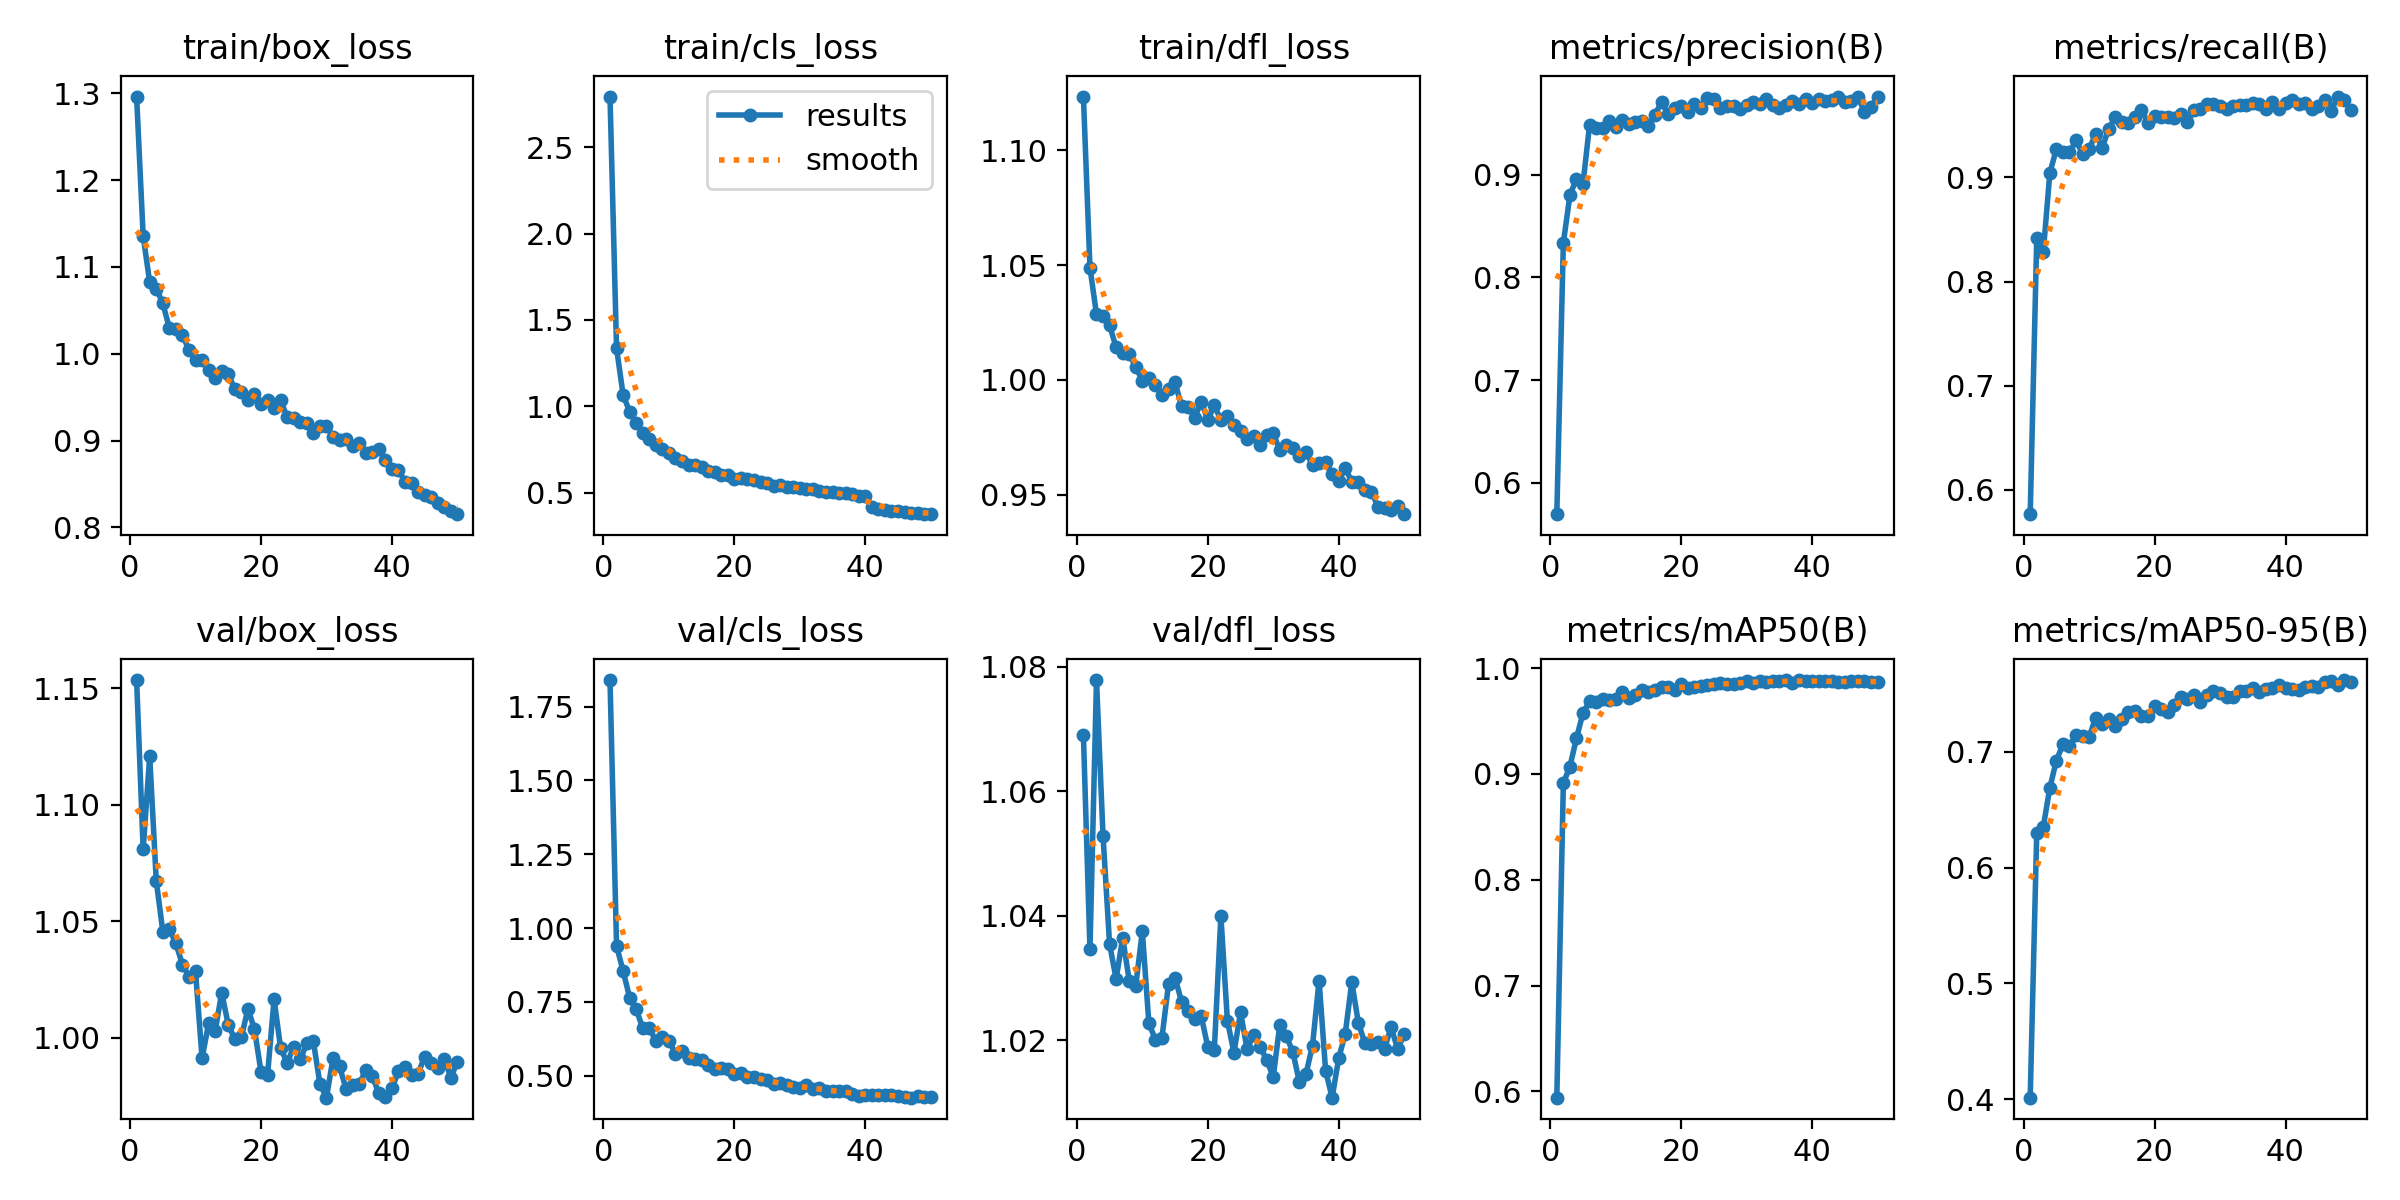

Data behind this chart, as committed beside it:
epoch, time, train/box_loss, train/cls_loss, train/dfl_loss, metrics/precision(B), metrics/recall(B), metrics/mAP50(B), metrics/mAP50-95(B), val/box_loss, val/cls_loss, val/dfl_loss, lr/pg0, lr/pg1, lr/pg2
1, 23.83, 1.296, 2.794, 1.123, 0.5693, 0.5767, 0.594, 0.4012, 1.153, 1.84, 1.069, 0.000236, 0.000236, 0.000236
2, 41.27, 1.136, 1.337, 1.049, 0.8336, 0.8415, 0.8913, 0.6301, 1.081, 0.9398, 1.035, 0.0004646, 0.0004646, 0.0004646
3, 59.59, 1.082, 1.066, 1.029, 0.8798, 0.8286, 0.907, 0.6352, 1.121, 0.8542, 1.078, 0.0006838, 0.0006838, 0.0006838
4, 75.92, 1.075, 0.9682, 1.028, 0.8962, 0.9042, 0.9336, 0.6691, 1.067, 0.7645, 1.053, 0.0006716, 0.0006716, 0.0006716
5, 93.26, 1.058, 0.9047, 1.024, 0.8911, 0.9273, 0.9576, 0.6925, 1.046, 0.7249, 1.035, 0.0006575, 0.0006575, 0.0006575
6, 111.5, 1.03, 0.8455, 1.014, 0.9482, 0.9242, 0.9688, 0.7066, 1.047, 0.6607, 1.03, 0.0006433, 0.0006433, 0.0006433
7, 131.8, 1.028, 0.8098, 1.012, 0.9451, 0.924, 0.9681, 0.7051, 1.04, 0.6614, 1.036, 0.0006292, 0.0006292, 0.0006292
8, 152.6, 1.021, 0.7754, 1.011, 0.9453, 0.9354, 0.9704, 0.7143, 1.031, 0.618, 1.03, 0.000615, 0.000615, 0.000615
9, 175.5, 1.004, 0.7527, 1.006, 0.952, 0.9226, 0.9695, 0.7137, 1.026, 0.6297, 1.029, 0.0006009, 0.0006009, 0.0006009
10, 203.3, 0.993, 0.7272, 0.9996, 0.9465, 0.9271, 0.9708, 0.7128, 1.028, 0.6173, 1.038, 0.0005868, 0.0005868, 0.0005868
11, 231.8, 0.9924, 0.7027, 1.001, 0.953, 0.9419, 0.977, 0.7294, 0.9912, 0.5748, 1.023, 0.0005726, 0.0005726, 0.0005726
12, 261.1, 0.9816, 0.6806, 0.9979, 0.9494, 0.9285, 0.972, 0.7244, 1.006, 0.5847, 1.02, 0.0005585, 0.0005585, 0.0005585
13, 289.9, 0.972, 0.6619, 0.9934, 0.9518, 0.9467, 0.9745, 0.7288, 1.003, 0.5585, 1.02, 0.0005444, 0.0005444, 0.0005444
14, 318.2, 0.9796, 0.661, 0.9961, 0.9524, 0.9576, 0.9795, 0.7224, 1.019, 0.5558, 1.029, 0.0005302, 0.0005302, 0.0005302
15, 346, 0.9762, 0.6464, 0.9989, 0.947, 0.9534, 0.9778, 0.7281, 1.006, 0.5544, 1.03, 0.0005161, 0.0005161, 0.0005161
16, 372.7, 0.9595, 0.625, 0.9885, 0.9585, 0.9526, 0.979, 0.734, 0.9994, 0.5361, 1.026, 0.0005019, 0.0005019, 0.0005019
17, 400.3, 0.9562, 0.6171, 0.9881, 0.9708, 0.9575, 0.9822, 0.7354, 1, 0.5228, 1.025, 0.0004878, 0.0004878, 0.0004878
18, 426.5, 0.9464, 0.6009, 0.9836, 0.959, 0.9646, 0.9826, 0.7311, 1.012, 0.5251, 1.023, 0.0004737, 0.0004737, 0.0004737
19, 453.2, 0.9539, 0.5993, 0.9906, 0.9646, 0.9524, 0.979, 0.7313, 1.004, 0.5232, 1.024, 0.0004595, 0.0004595, 0.0004595
20, 479.8, 0.9417, 0.5807, 0.9825, 0.9674, 0.9588, 0.9847, 0.7398, 0.9854, 0.5051, 1.019, 0.0004454, 0.0004454, 0.0004454
21, 506.2, 0.9462, 0.5856, 0.9889, 0.9608, 0.9584, 0.9812, 0.7369, 0.9839, 0.5087, 1.018, 0.0004313, 0.0004313, 0.0004313
22, 533.2, 0.9378, 0.5771, 0.9826, 0.9689, 0.9577, 0.982, 0.734, 1.017, 0.4941, 1.04, 0.0004171, 0.0004171, 0.0004171
23, 560.5, 0.9464, 0.5705, 0.9843, 0.9652, 0.9573, 0.9828, 0.7402, 0.9956, 0.4968, 1.023, 0.000403, 0.000403, 0.000403
24, 588.3, 0.9271, 0.5603, 0.9802, 0.9749, 0.961, 0.9837, 0.7473, 0.9892, 0.4901, 1.018, 0.0003888, 0.0003888, 0.0003888
25, 616.1, 0.9257, 0.5536, 0.9776, 0.9741, 0.9533, 0.9853, 0.7453, 0.9962, 0.4847, 1.024, 0.0003747, 0.0003747, 0.0003747
26, 644, 0.921, 0.5357, 0.9742, 0.9651, 0.9643, 0.9856, 0.7491, 0.9907, 0.4707, 1.019, 0.0003606, 0.0003606, 0.0003606
27, 671.8, 0.9205, 0.5413, 0.9755, 0.9671, 0.9661, 0.9849, 0.7431, 0.9976, 0.4755, 1.021, 0.0003464, 0.0003464, 0.0003464
28, 700.1, 0.9092, 0.5332, 0.9716, 0.9674, 0.9702, 0.9854, 0.7492, 0.9985, 0.4692, 1.019, 0.0003323, 0.0003323, 0.0003323
29, 726.8, 0.9166, 0.5344, 0.9762, 0.9644, 0.97, 0.986, 0.7527, 0.9803, 0.4617, 1.017, 0.0003182, 0.0003182, 0.0003182
30, 756.1, 0.9171, 0.5255, 0.9768, 0.9675, 0.9681, 0.9881, 0.7513, 0.9743, 0.4588, 1.014, 0.000304, 0.000304, 0.000304
31, 785, 0.9038, 0.5202, 0.9693, 0.9706, 0.9657, 0.9859, 0.7475, 0.9911, 0.468, 1.022, 0.0002899, 0.0002899, 0.0002899
32, 813.2, 0.9001, 0.5183, 0.9716, 0.9689, 0.9689, 0.9877, 0.747, 0.9878, 0.4544, 1.021, 0.0002757, 0.0002757, 0.0002757
33, 841.6, 0.9019, 0.5119, 0.9705, 0.9736, 0.9691, 0.9866, 0.7529, 0.978, 0.4584, 1.018, 0.0002616, 0.0002616, 0.0002616
34, 870.1, 0.8935, 0.5033, 0.967, 0.9679, 0.9696, 0.9882, 0.7523, 0.9799, 0.4486, 1.013, 0.0002475, 0.0002475, 0.0002475
35, 899.1, 0.8972, 0.5018, 0.9685, 0.9648, 0.9709, 0.9874, 0.7555, 0.98, 0.447, 1.015, 0.0002333, 0.0002333, 0.0002333
36, 928, 0.8862, 0.4961, 0.963, 0.9683, 0.9707, 0.9888, 0.7518, 0.9862, 0.4489, 1.019, 0.0002192, 0.0002192, 0.0002192
37, 959.8, 0.8869, 0.4964, 0.964, 0.9721, 0.9657, 0.9858, 0.7544, 0.9837, 0.4473, 1.03, 0.0002051, 0.0002051, 0.0002051
38, 990.6, 0.8897, 0.4922, 0.9641, 0.9687, 0.9724, 0.9885, 0.7551, 0.9761, 0.438, 1.015, 0.0001909, 0.0001909, 0.0001909
39, 1020, 0.8777, 0.4822, 0.959, 0.9742, 0.9659, 0.988, 0.7573, 0.9747, 0.4315, 1.011, 0.0001768, 0.0001768, 0.0001768
40, 1050, 0.8671, 0.4819, 0.956, 0.9697, 0.9712, 0.9881, 0.7554, 0.9782, 0.4351, 1.017, 0.0001626, 0.0001626, 0.0001626
41, 1146, 0.8666, 0.4159, 0.9618, 0.9738, 0.9747, 0.9883, 0.7541, 0.9857, 0.434, 1.021, 0.0001485, 0.0001485, 0.0001485
42, 1176, 0.8523, 0.4072, 0.9554, 0.972, 0.9704, 0.9875, 0.7533, 0.9874, 0.4361, 1.029, 0.0001344, 0.0001344, 0.0001344
43, 1205, 0.8507, 0.3984, 0.9556, 0.9728, 0.9712, 0.9879, 0.756, 0.9838, 0.433, 1.023, 0.0001202, 0.0001202, 0.0001202
44, 1233, 0.8403, 0.3928, 0.9519, 0.9761, 0.9661, 0.9868, 0.7568, 0.9846, 0.4339, 1.02, 0.0001061, 0.0001061, 0.0001061
45, 1262, 0.8368, 0.3915, 0.9513, 0.971, 0.9685, 0.9869, 0.7562, 0.9918, 0.4327, 1.019, 9.19632e-05, 9.19632e-05, 9.19632e-05
46, 1288, 0.8345, 0.3893, 0.9449, 0.9718, 0.9743, 0.9876, 0.7604, 0.9893, 0.4283, 1.02, 7.7826e-05, 7.7826e-05, 7.7826e-05
47, 1311, 0.8279, 0.3835, 0.9443, 0.9761, 0.9642, 0.9875, 0.7616, 0.9872, 0.4254, 1.019, 6.36888e-05, 6.36888e-05, 6.36888e-05
48, 1335, 0.8232, 0.3807, 0.9434, 0.9609, 0.9776, 0.9876, 0.7581, 0.9911, 0.4304, 1.022, 4.95516e-05, 4.95516e-05, 4.95516e-05
49, 1360, 0.8188, 0.3785, 0.9453, 0.9664, 0.9746, 0.9874, 0.7621, 0.9829, 0.4262, 1.019, 3.54144e-05, 3.54144e-05, 3.54144e-05
50, 1386, 0.8151, 0.3751, 0.9415, 0.9761, 0.9647, 0.9869, 0.7604, 0.9897, 0.4267, 1.021, 2.12772e-05, 2.12772e-05, 2.12772e-05
